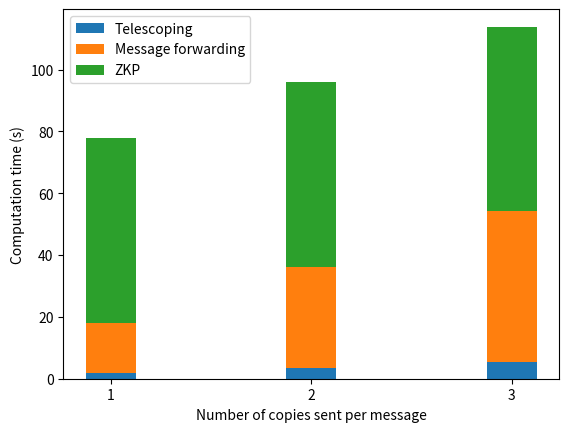

The matplotlib source for this figure: (Note: this script raises an exception after producing the figure.)
import numpy as np
import matplotlib.pyplot as plt

num_friends = 10


establish_keys = 0.098852 + 0.01961584 + 0.02060137 + 0.020653698 + 0.0169654
telescoping = num_friends * establish_keys
# telescoping /= 60

send_encrypt = 0.314325 + 0.0967714 + 0.0915351 + 0.092841 + 0.0472378
forwarding = num_friends * send_encrypt

send_shift = 0.370311 + 0.179348 + 0.162397 + 0.137747 + 0.133751
forwarding += num_friends * send_shift
# forwarding /= 60

encryption_zkp = 15.146
shift_zkp = 4.460
zkp = encryption_zkp + (shift_zkp * num_friends)
# zkp /= 60

fhe = 0 #this should be cost of encrypting a ciphertext +  num_friends*cost of shifting + cost of multiplying 10 ciphertexts (with relin)

# print(telescoping + forwarding + zkp + fhe)


N = 3

telescoping_plt = (telescoping, telescoping*2, telescoping*3)
forwarding_plt = (forwarding, forwarding*2, forwarding*3)
zkp_plt = (zkp, zkp, zkp)
sums = (telescoping+forwarding, 2*(telescoping+forwarding),  3*(telescoping+forwarding))

ind = np.arange(N)
width = 0.25
p1 = plt.bar(ind, telescoping_plt, width, color='tab:blue')
p2 = plt.bar(ind, forwarding_plt, width, bottom=telescoping_plt, color='tab:orange')
p3 = plt.bar(ind, zkp_plt, width, bottom=sums, color='tab:green')


plt.xlabel('Number of copies sent per message')
plt.ylabel('Computation time (s)')
# plt.title('Total number of bytes sent by a client on average')
plt.xticks(ind, ('1', '2','3'))
# plt.yticks(np.arange(0, 3500, 500))

plt.legend((p1[0], p2[0], p3[0]), ('Telescoping', 'Message forwarding', 'ZKP'))
plt.savefig('../graphs/users/user_computation.eps', format='eps')
